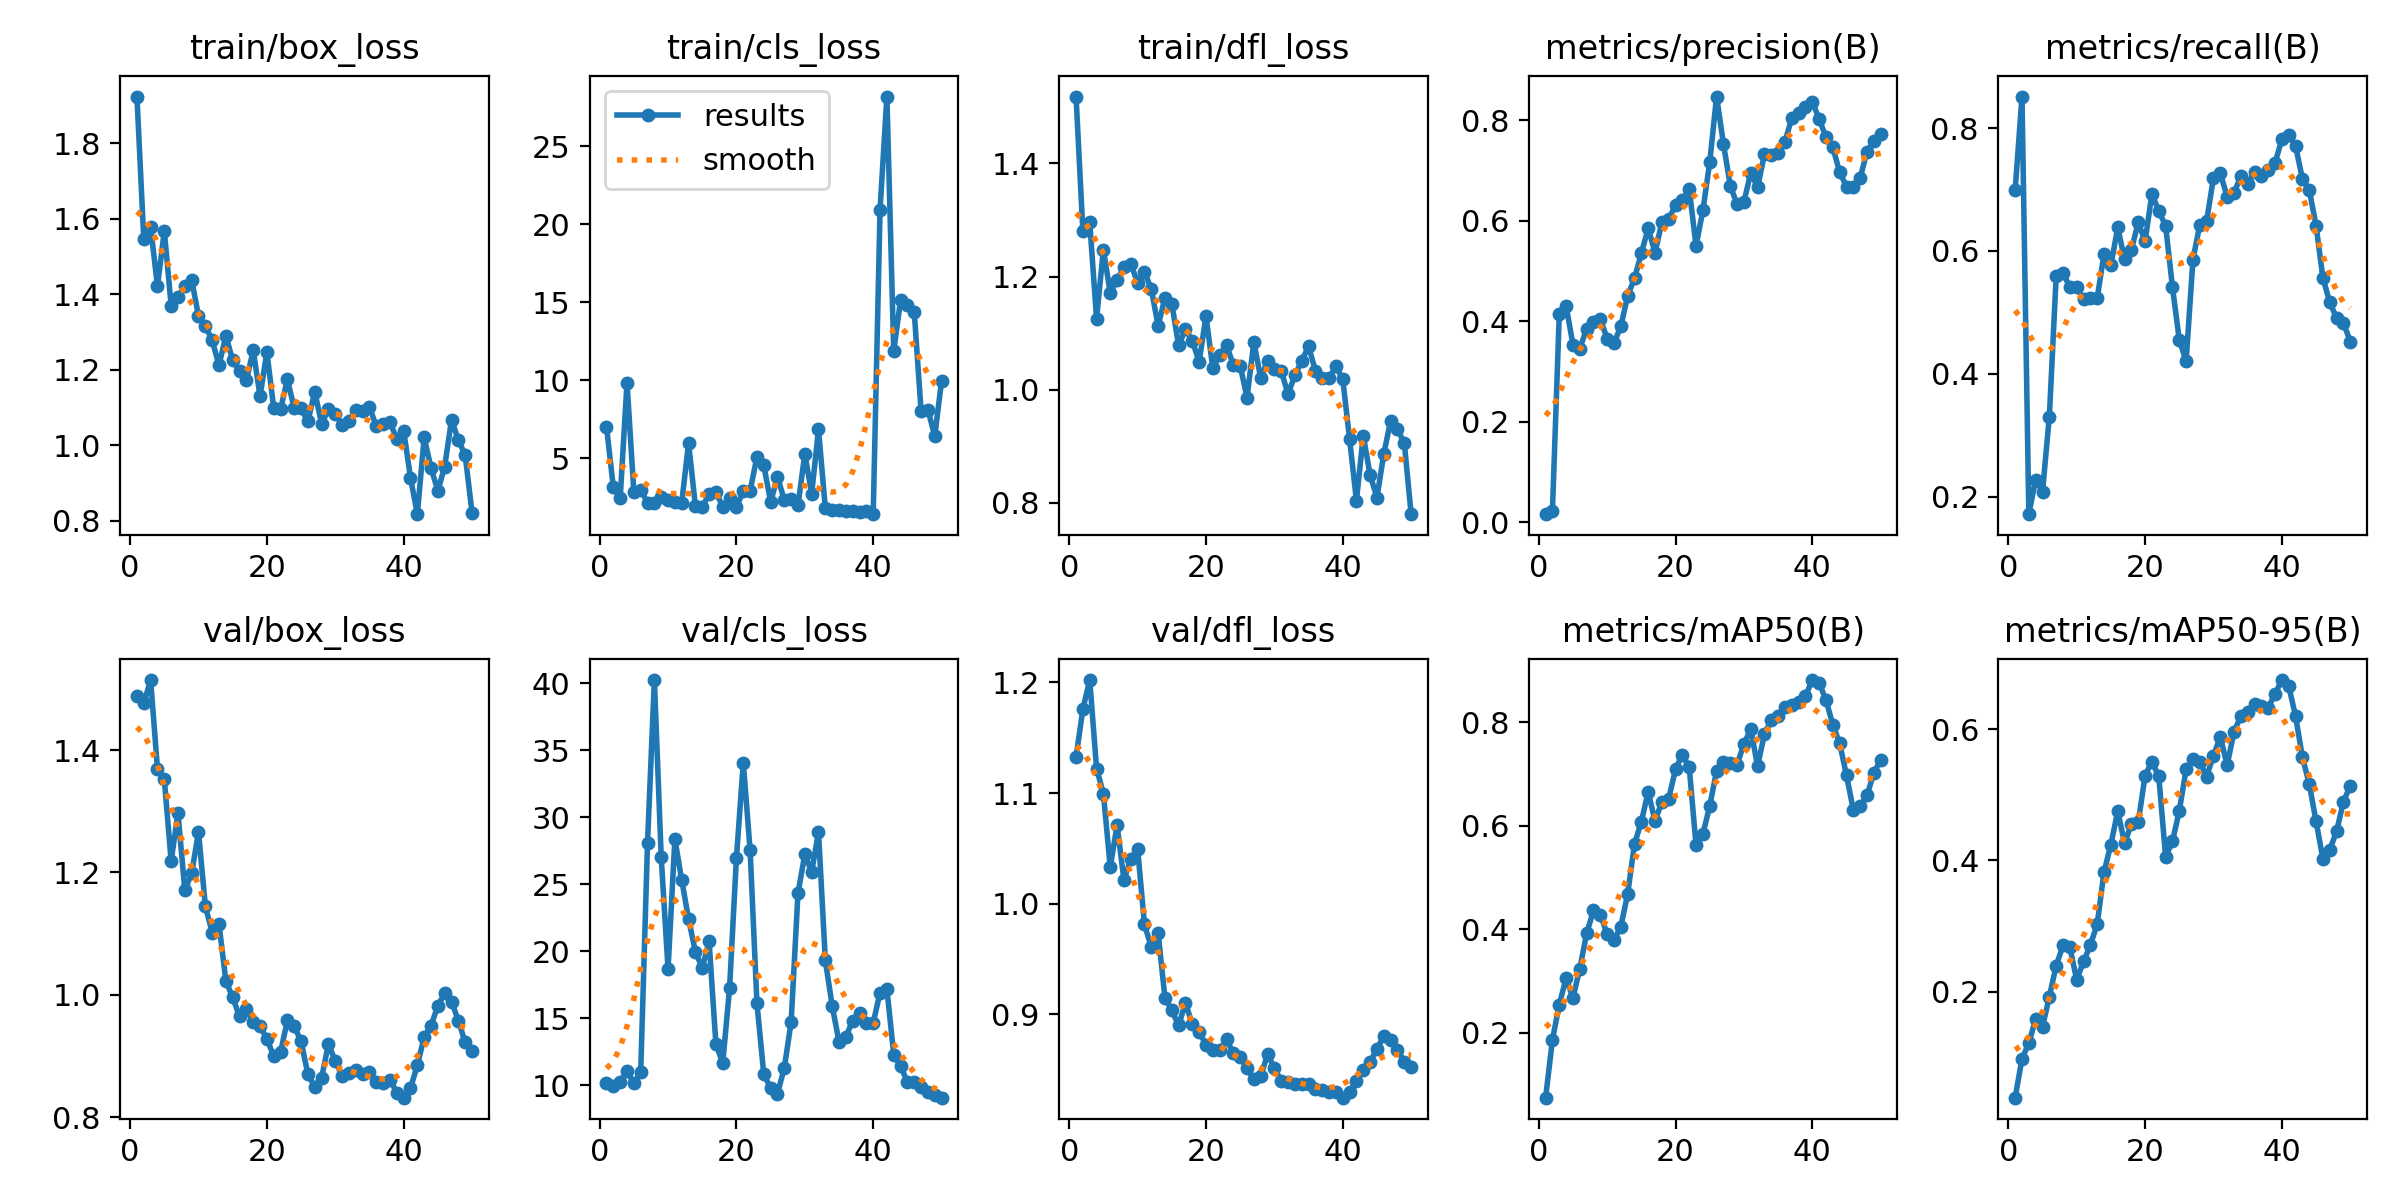

The file beside this chart, header and first rows:
epoch, time, train/box_loss, train/cls_loss, train/dfl_loss, metrics/precision(B), metrics/recall(B), metrics/mAP50(B), metrics/mAP50-95(B), val/box_loss, val/cls_loss, val/dfl_loss, lr/pg0, lr/pg1, lr/pg2
1, 41.11, 1.924, 7.028, 1.518, 0.01598, 0.6989, 0.07489, 0.03806, 1.489, 10.17, 1.133, 0.0004334, 0.0004334, 0.0004334
2, 82.34, 1.546, 3.133, 1.28, 0.02231, 0.8514, 0.1867, 0.09727, 1.476, 9.933, 1.176, 0.000866, 0.000866, 0.000866
3, 123.1, 1.579, 2.444, 1.296, 0.4139, 0.1712, 0.2549, 0.1216, 1.514, 10.26, 1.202, 0.001281, 0.001281, 0.001281
4, 168, 1.421, 9.854, 1.126, 0.4305, 0.2275, 0.3056, 0.1579, 1.369, 11.05, 1.122, 0.001568, 0.001568, 0.001568
5, 210.2, 1.568, 2.839, 1.248, 0.3528, 0.2075, 0.2677, 0.1459, 1.352, 10.14, 1.099, 0.001535, 0.001535, 0.001535
6, 251.5, 1.37, 2.988, 1.171, 0.3455, 0.3302, 0.3241, 0.1922, 1.219, 10.96, 1.033, 0.001502, 0.001502, 0.001502
7, 292.9, 1.392, 2.168, 1.194, 0.3848, 0.5586, 0.3921, 0.2394, 1.297, 28.09, 1.071, 0.001469, 0.001469, 0.001469
8, 334, 1.423, 2.163, 1.216, 0.3973, 0.5638, 0.4366, 0.2705, 1.171, 40.23, 1.022, 0.001436, 0.001436, 0.001436
9, 375, 1.439, 2.494, 1.223, 0.4047, 0.5413, 0.4283, 0.2672, 1.198, 27.03, 1.04, 0.001403, 0.001403, 0.001403
10, 416.3, 1.343, 2.324, 1.189, 0.3653, 0.5405, 0.3915, 0.2178, 1.266, 18.66, 1.05, 0.00137, 0.00137, 0.00137
11, 457.3, 1.317, 2.181, 1.208, 0.3564, 0.5209, 0.3787, 0.246, 1.145, 28.37, 0.9814, 0.001337, 0.001337, 0.001337
12, 498.1, 1.279, 2.15, 1.178, 0.3896, 0.524, 0.4056, 0.271, 1.102, 25.3, 0.9608, 0.001304, 0.001304, 0.001304
13, 538.9, 1.212, 5.983, 1.113, 0.4503, 0.5237, 0.4684, 0.3029, 1.115, 22.41, 0.9734, 0.001271, 0.001271, 0.001271
14, 579.9, 1.291, 1.953, 1.162, 0.4851, 0.595, 0.565, 0.3827, 1.023, 19.96, 0.9149, 0.001238, 0.001238, 0.001238
15, 620.8, 1.226, 1.884, 1.152, 0.5349, 0.5766, 0.6081, 0.4243, 0.9956, 18.76, 0.9036, 0.001205, 0.001205, 0.001205
16, 661.5, 1.196, 2.685, 1.078, 0.585, 0.6381, 0.6662, 0.4752, 0.9644, 20.73, 0.89, 0.001172, 0.001172, 0.001172
17, 702.1, 1.172, 2.829, 1.107, 0.5361, 0.5867, 0.6092, 0.4263, 0.9762, 13.06, 0.9103, 0.001139, 0.001139, 0.001139
18, 743.3, 1.252, 1.902, 1.087, 0.5968, 0.6021, 0.6465, 0.4551, 0.9556, 11.67, 0.891, 0.001106, 0.001106, 0.001106
19, 784.1, 1.13, 2.438, 1.049, 0.6027, 0.6464, 0.6525, 0.4581, 0.9492, 17.28, 0.8839, 0.001073, 0.001073, 0.001073
20, 825.1, 1.247, 1.872, 1.13, 0.6313, 0.6156, 0.7096, 0.5295, 0.9271, 26.96, 0.8725, 0.00104, 0.00104, 0.00104
21, 866, 1.099, 2.902, 1.038, 0.6403, 0.6929, 0.7379, 0.5509, 0.9002, 34.07, 0.8677, 0.001007, 0.001007, 0.001007
22, 906.7, 1.096, 2.906, 1.061, 0.6628, 0.6646, 0.7136, 0.5283, 0.9061, 27.54, 0.8675, 0.0009739, 0.0009739, 0.0009739
23, 947.3, 1.175, 5.117, 1.079, 0.5499, 0.6413, 0.5624, 0.4057, 0.9579, 16.11, 0.8776, 0.0009409, 0.0009409, 0.0009409
24, 988.4, 1.098, 4.555, 1.044, 0.6203, 0.5412, 0.5845, 0.4291, 0.9481, 10.82, 0.8648, 0.0009078, 0.0009078, 0.0009078
25, 1029, 1.098, 2.212, 1.042, 0.7161, 0.4552, 0.6384, 0.4754, 0.9239, 9.792, 0.8613, 0.0008748, 0.0008748, 0.0008748
26, 1070, 1.064, 3.799, 0.9862, 0.8468, 0.4204, 0.7062, 0.5389, 0.8696, 9.379, 0.8514, 0.0008418, 0.0008418, 0.0008418
27, 1111, 1.143, 2.351, 1.084, 0.7533, 0.5859, 0.723, 0.5547, 0.8498, 11.3, 0.8414, 0.0008088, 0.0008088, 0.0008088
28, 1154, 1.057, 2.407, 1.021, 0.6695, 0.6426, 0.7215, 0.5502, 0.8639, 14.72, 0.844, 0.0007758, 0.0007758, 0.0007758
29, 1195, 1.095, 1.981, 1.05, 0.6324, 0.6486, 0.7183, 0.528, 0.9196, 24.33, 0.8638, 0.0007428, 0.0007428, 0.0007428
30, 1236, 1.083, 5.289, 1.036, 0.637, 0.7192, 0.7585, 0.5598, 0.8916, 27.22, 0.8517, 0.0007098, 0.0007098, 0.0007098
31, 1277, 1.055, 2.729, 1.033, 0.6954, 0.7262, 0.7872, 0.5887, 0.8675, 25.91, 0.8396, 0.0006768, 0.0006768, 0.0006768
32, 1318, 1.064, 6.858, 0.9925, 0.666, 0.6884, 0.7154, 0.5457, 0.8722, 28.89, 0.8391, 0.0006438, 0.0006438, 0.0006438
33, 1359, 1.095, 1.791, 1.025, 0.7321, 0.6944, 0.7775, 0.5958, 0.8773, 19.32, 0.8368, 0.0006108, 0.0006108, 0.0006108
34, 1399, 1.091, 1.665, 1.051, 0.7305, 0.7214, 0.8044, 0.6204, 0.8696, 15.93, 0.8366, 0.0005778, 0.0005778, 0.0005778
35, 1440, 1.102, 1.672, 1.077, 0.7345, 0.7092, 0.8123, 0.626, 0.8732, 13.25, 0.8371, 0.0005448, 0.0005448, 0.0005448
36, 1482, 1.05, 1.63, 1.034, 0.7567, 0.7287, 0.8295, 0.6394, 0.8571, 13.61, 0.8325, 0.0005118, 0.0005118, 0.0005118
37, 1522, 1.057, 1.637, 1.021, 0.8042, 0.7224, 0.8339, 0.6359, 0.8559, 14.83, 0.8312, 0.0004788, 0.0004788, 0.0004788
38, 1563, 1.061, 1.551, 1.02, 0.8138, 0.732, 0.8388, 0.6332, 0.8608, 15.36, 0.8302, 0.0004458, 0.0004458, 0.0004458
39, 1604, 1.017, 1.615, 1.041, 0.8269, 0.7429, 0.851, 0.654, 0.8399, 14.66, 0.8295, 0.0004127, 0.0004127, 0.0004127
40, 1645, 1.039, 1.422, 1.018, 0.8364, 0.7821, 0.8818, 0.6752, 0.8316, 14.66, 0.8247, 0.0003797, 0.0003797, 0.0003797
41, 1686, 0.9145, 20.94, 0.9124, 0.8022, 0.7884, 0.8764, 0.666, 0.8472, 16.92, 0.83, 0.0003467, 0.0003467, 0.0003467
42, 1727, 0.8178, 28.2, 0.804, 0.7659, 0.771, 0.8433, 0.6205, 0.8844, 17.21, 0.8401, 0.0003137, 0.0003137, 0.0003137
43, 1768, 1.021, 11.87, 0.9184, 0.7456, 0.7177, 0.7953, 0.5578, 0.9306, 12.28, 0.8497, 0.0002807, 0.0002807, 0.0002807
44, 1809, 0.9405, 15.15, 0.8494, 0.6963, 0.6997, 0.7597, 0.5169, 0.9494, 11.41, 0.8568, 0.0002477, 0.0002477, 0.0002477
45, 1850, 0.8798, 14.84, 0.8094, 0.6677, 0.6412, 0.6977, 0.4598, 0.9817, 10.28, 0.869, 0.0002147, 0.0002147, 0.0002147
46, 1891, 0.9439, 14.39, 0.8865, 0.6665, 0.5562, 0.6306, 0.4027, 1.003, 10.24, 0.8802, 0.0001817, 0.0001817, 0.0001817
47, 1932, 1.068, 8.042, 0.9452, 0.6851, 0.5164, 0.6376, 0.416, 0.9888, 9.871, 0.877, 0.0001487, 0.0001487, 0.0001487
48, 1973, 1.014, 8.125, 0.9299, 0.7374, 0.4906, 0.6591, 0.4444, 0.9575, 9.525, 0.8681, 0.0001157, 0.0001157, 0.0001157
49, 2014, 0.9739, 6.421, 0.9057, 0.7589, 0.4832, 0.7026, 0.4895, 0.9219, 9.262, 0.8572, 8.26832e-05, 8.26832e-05, 8.26832e-05
50, 2055, 0.8215, 9.979, 0.78, 0.7723, 0.4524, 0.7279, 0.514, 0.9087, 9.077, 0.8528, 4.96766e-05, 4.96766e-05, 4.96766e-05
